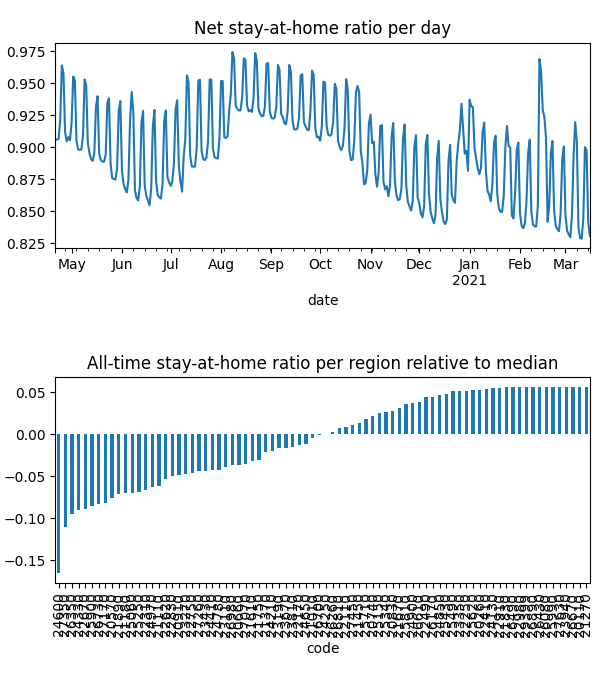

The file beside this chart, header and first rows:
date, code, km, stay, weight, visit
2020-04-21, 20110, , 1.0, 4.516946415227687e-06, 0.0
2020-04-21, 20260, , 1.0, 4.7596060540450624e-06, 0.0
2020-04-21, 20570, 5.117, 0.877, 6.096398049361302e-05, 0.0004959
2020-04-21, 20660, 7.016, 0.9166, 5.009693338785772e-05, 0.01662
2020-04-21, 20740, 3.821, 0.9684, 1.5535904226430232e-05, 0.0
2020-04-21, 20830, 4.958, 0.9714, 2.3178008060409576e-05, 0.0002999
2020-04-21, 20910, 7.331, 0.9163, 3.595966532438396e-05, 0.01525
2020-04-21, 21010, 5.474, 0.9226, 5.059371822533215e-06, 0.0
2020-04-21, 21110, 6.232, 0.9092, 7.15445777048148e-05, 0.02821
2020-04-21, 21180, 8.293, 0.8754, 0.0001283, 0.05193
2020-04-21, 21270, , 1.0, 2.1657945764506477e-06, 0.0
2020-04-21, 21370, 4.214, 0.9314, 1.54665181076019e-05, 3.184247945181067e-05
2020-04-21, 21450, 10.76, 0.9579, 6.12230620531165e-05, 0.008501
2020-04-21, 21610, 8.874, 0.9155, 0.0002, 0.05014
2020-04-21, 21670, 3.901, 0.969, 5.396036028614262e-06, 0.0
2020-04-21, 21750, 3.833, 0.9031, 8.140889705452762e-06, 0.0
2020-04-21, 21830, 3.838, 0.9917, 4.426515891807171e-06, 0.0
2020-04-21, 21890, 6.549, 0.8906, 7.53078536743527e-05, 0.03429
2020-04-21, 22110, 5.4, 0.947, 1.9882117509280844e-05, 0.0
2020-04-21, 22170, 7.612, 0.9296, 7.694784124626101e-05, 0.01236
2020-04-21, 22250, , 1.0, 3.4986762862699767e-06, 0.0
2020-04-21, 22310, 6.628, 0.9012, 7.111454932857643e-05, 0.0327
2020-04-21, 22410, 5.42, 0.9908, 6.451967329321524e-06, 0.0
2020-04-21, 22490, 5.442, 0.9913, 8.00522926133732e-06, 0.0006497
2020-04-21, 22620, 5.057, 0.9038, 6.291503897265995e-05, 0.0
2020-04-21, 22670, 8.595, 0.8463, 0.0001207, 0.06323
2020-04-21, 22750, 6.239, 0.9106, 0.0001295, 0.0001928
2020-04-21, 22830, 5.162, 0.8947, 3.722497170274011e-05, 4.653900842956944e-05
2020-04-21, 22910, , 1.0, 4.725985155010043e-06, 0.0
2020-04-21, 22980, , 1.0, 1.6151207260818069e-06, 0.0
2020-04-21, 23110, 9.095, 0.8836, 3.8937040329781185e-05, 0.01862
2020-04-21, 23190, 3.989, 0.928, 9.73614075652126e-06, 0.0
2020-04-21, 23270, 8.13, 0.8923, 0.0001445, 0.04024
2020-04-21, 23350, 3.953, 0.993, 6.2920611959387906e-06, 0.0
2020-04-21, 23430, 7.704, 0.8986, 7.305615799495222e-05, 0.02956
2020-04-21, 23670, 6.453, 0.928, 7.400698733245564e-05, 0.02013
2020-04-21, 23810, 7.437, 0.9254, 4.319950821724367e-05, 0.0003756
2020-04-21, 23940, , 1.0, 1.4959026760019546e-06, 0.0
2020-04-21, 24130, 3.989, 0.9954, 1.691162823656367e-05, 0.0002293
2020-04-21, 24210, 6.854, 0.936, 5.2483921942256044e-05, 0.01363
2020-04-21, 24250, 3.9, 0.9228, 2.8323293355417087e-06, 0.0
2020-04-21, 24330, 7.698, 0.8646, 4.8560476897820316e-05, 0.03085
2020-04-21, 24410, 6.193, 0.9054, 5.106689946621422e-05, 0.01814
2020-04-21, 24600, 12.88, 0.8112, 0.0001526, 0.1406
2020-04-21, 24650, 10.65, 0.9331, 9.682759531015316e-05, 0.02327
2020-04-21, 24780, 4.931, 0.9085, 3.5946542623074604e-05, 0.0
2020-04-21, 24850, 7.558, 0.9831, 2.282204017668182e-05, 0.0
2020-04-21, 24900, 3.955, 0.9783, 1.0808972345905797e-05, 0.0001607
2020-04-21, 24970, 8.891, 0.8918, 9.037737818134063e-05, 0.03816
2020-04-21, 25060, 6.425, 0.8994, 6.180960940164475e-05, 0.027
2020-04-21, 25150, 10.4, 0.9737, 1.5111294461289729e-05, 0.0009321
2020-04-21, 25250, 6.564, 0.893, 8.46967718172959e-05, 0.03984
2020-04-21, 25340, 6.676, 0.9708, 6.786737204159212e-05, 0.002452
2020-04-21, 25430, 3.9, 0.9888, 5.583747990371463e-06, 0.0
2020-04-21, 25490, 5.424, 0.9959, 3.1684658841676208e-06, 0.0003377
2020-04-21, 25620, , 1.0, 4.119702942070528e-06, 0.0
2020-04-21, 25710, 8.17, 0.9678, 3.158264483238304e-05, 0.00598
2020-04-21, 25810, 4.393, 0.9794, 4.965180602468593e-06, 0.0
2020-04-21, 25900, 7.655, 0.8896, 6.609380168380047e-05, 0.03688
2020-04-21, 25990, , 1.0, 1.2918273164099822e-06, 0.0
... 26,340 more rows
